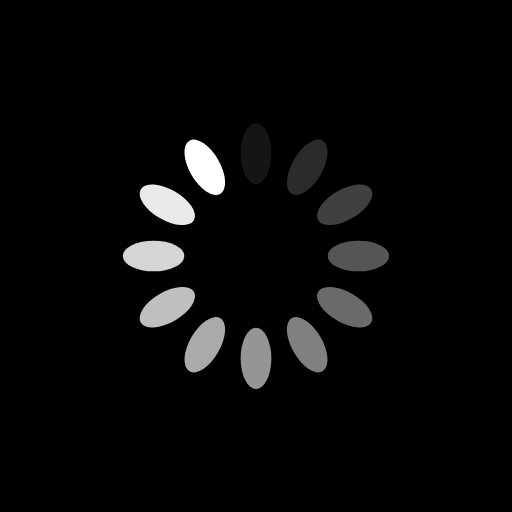
t = 0.00 s
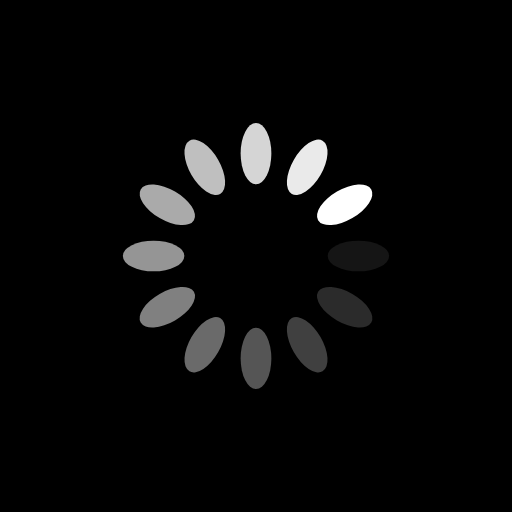
t = 0.25 s
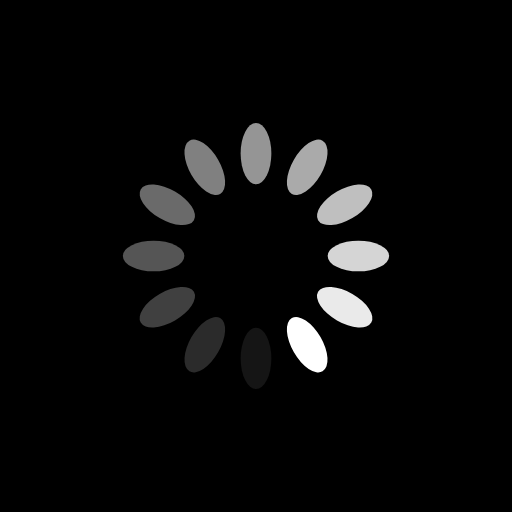
t = 0.50 s
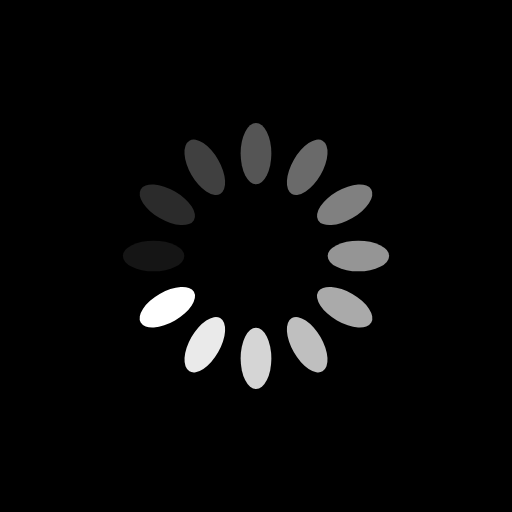
t = 0.75 s

The animated SVG that drew these frames (rendered in a browser with its animation timeline set to each time). Animation: 12 SMIL elements (animate=12); one cycle of 1.00 s, repeats indefinitely.

<?xml version="1.0" encoding="utf-8"?>
<svg xmlns="http://www.w3.org/2000/svg" xmlns:xlink="http://www.w3.org/1999/xlink" style="margin: auto; background: rgb(0, 0, 0); display: block; shape-rendering: auto; animation-play-state: running; animation-delay: 0s;" width="200px" height="200px" viewBox="0 0 100 100" preserveAspectRatio="xMidYMid">
<g transform="rotate(0 50 50)" style="animation-play-state: running; animation-delay: 0s;">
  <rect x="47" y="24" rx="3" ry="6" width="6" height="12" fill="#ffffff" style="animation-play-state: running; animation-delay: 0s;">
    <animate attributeName="opacity" values="1;0" keyTimes="0;1" dur="1s" begin="-0.9166666666666666s" repeatCount="indefinite" style="animation-play-state: running; animation-delay: 0s;"></animate>
  </rect>
</g><g transform="rotate(30 50 50)" style="animation-play-state: running; animation-delay: 0s;">
  <rect x="47" y="24" rx="3" ry="6" width="6" height="12" fill="#ffffff" style="animation-play-state: running; animation-delay: 0s;">
    <animate attributeName="opacity" values="1;0" keyTimes="0;1" dur="1s" begin="-0.8333333333333334s" repeatCount="indefinite" style="animation-play-state: running; animation-delay: 0s;"></animate>
  </rect>
</g><g transform="rotate(60 50 50)" style="animation-play-state: running; animation-delay: 0s;">
  <rect x="47" y="24" rx="3" ry="6" width="6" height="12" fill="#ffffff" style="animation-play-state: running; animation-delay: 0s;">
    <animate attributeName="opacity" values="1;0" keyTimes="0;1" dur="1s" begin="-0.75s" repeatCount="indefinite" style="animation-play-state: running; animation-delay: 0s;"></animate>
  </rect>
</g><g transform="rotate(90 50 50)" style="animation-play-state: running; animation-delay: 0s;">
  <rect x="47" y="24" rx="3" ry="6" width="6" height="12" fill="#ffffff" style="animation-play-state: running; animation-delay: 0s;">
    <animate attributeName="opacity" values="1;0" keyTimes="0;1" dur="1s" begin="-0.6666666666666666s" repeatCount="indefinite" style="animation-play-state: running; animation-delay: 0s;"></animate>
  </rect>
</g><g transform="rotate(120 50 50)" style="animation-play-state: running; animation-delay: 0s;">
  <rect x="47" y="24" rx="3" ry="6" width="6" height="12" fill="#ffffff" style="animation-play-state: running; animation-delay: 0s;">
    <animate attributeName="opacity" values="1;0" keyTimes="0;1" dur="1s" begin="-0.5833333333333334s" repeatCount="indefinite" style="animation-play-state: running; animation-delay: 0s;"></animate>
  </rect>
</g><g transform="rotate(150 50 50)" style="animation-play-state: running; animation-delay: 0s;">
  <rect x="47" y="24" rx="3" ry="6" width="6" height="12" fill="#ffffff" style="animation-play-state: running; animation-delay: 0s;">
    <animate attributeName="opacity" values="1;0" keyTimes="0;1" dur="1s" begin="-0.5s" repeatCount="indefinite" style="animation-play-state: running; animation-delay: 0s;"></animate>
  </rect>
</g><g transform="rotate(180 50 50)" style="animation-play-state: running; animation-delay: 0s;">
  <rect x="47" y="24" rx="3" ry="6" width="6" height="12" fill="#ffffff" style="animation-play-state: running; animation-delay: 0s;">
    <animate attributeName="opacity" values="1;0" keyTimes="0;1" dur="1s" begin="-0.4166666666666667s" repeatCount="indefinite" style="animation-play-state: running; animation-delay: 0s;"></animate>
  </rect>
</g><g transform="rotate(210 50 50)" style="animation-play-state: running; animation-delay: 0s;">
  <rect x="47" y="24" rx="3" ry="6" width="6" height="12" fill="#ffffff" style="animation-play-state: running; animation-delay: 0s;">
    <animate attributeName="opacity" values="1;0" keyTimes="0;1" dur="1s" begin="-0.3333333333333333s" repeatCount="indefinite" style="animation-play-state: running; animation-delay: 0s;"></animate>
  </rect>
</g><g transform="rotate(240 50 50)" style="animation-play-state: running; animation-delay: 0s;">
  <rect x="47" y="24" rx="3" ry="6" width="6" height="12" fill="#ffffff" style="animation-play-state: running; animation-delay: 0s;">
    <animate attributeName="opacity" values="1;0" keyTimes="0;1" dur="1s" begin="-0.25s" repeatCount="indefinite" style="animation-play-state: running; animation-delay: 0s;"></animate>
  </rect>
</g><g transform="rotate(270 50 50)" style="animation-play-state: running; animation-delay: 0s;">
  <rect x="47" y="24" rx="3" ry="6" width="6" height="12" fill="#ffffff" style="animation-play-state: running; animation-delay: 0s;">
    <animate attributeName="opacity" values="1;0" keyTimes="0;1" dur="1s" begin="-0.16666666666666666s" repeatCount="indefinite" style="animation-play-state: running; animation-delay: 0s;"></animate>
  </rect>
</g><g transform="rotate(300 50 50)" style="animation-play-state: running; animation-delay: 0s;">
  <rect x="47" y="24" rx="3" ry="6" width="6" height="12" fill="#ffffff" style="animation-play-state: running; animation-delay: 0s;">
    <animate attributeName="opacity" values="1;0" keyTimes="0;1" dur="1s" begin="-0.08333333333333333s" repeatCount="indefinite" style="animation-play-state: running; animation-delay: 0s;"></animate>
  </rect>
</g><g transform="rotate(330 50 50)" style="animation-play-state: running; animation-delay: 0s;">
  <rect x="47" y="24" rx="3" ry="6" width="6" height="12" fill="#ffffff" style="animation-play-state: running; animation-delay: 0s;">
    <animate attributeName="opacity" values="1;0" keyTimes="0;1" dur="1s" begin="0s" repeatCount="indefinite" style="animation-play-state: running; animation-delay: 0s;"></animate>
  </rect>
</g>
<!-- [ldio] generated by https://loading.io/ --></svg>
